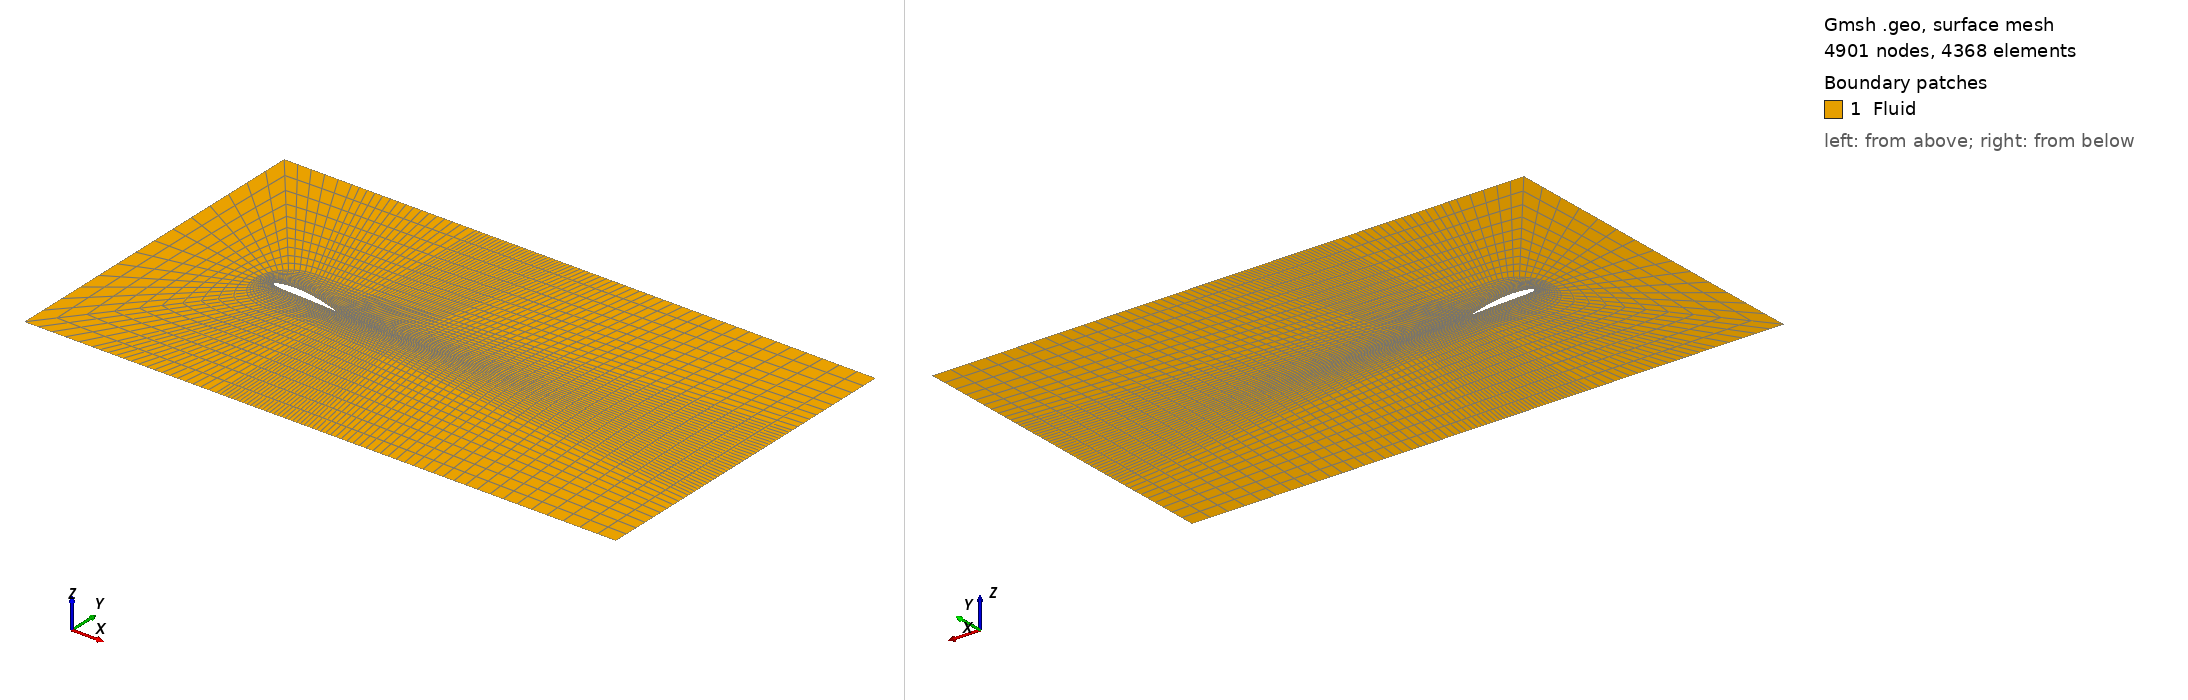

Gmsh geometry script, surface-meshed: 4901 nodes, 4368 surface elements. Boundary patches (legend numbers): 1 Fluid. Left view from above one corner, right view from below the opposite corner. Legend entries are the model's physical surfaces. The drawing asked Gmsh for element sizes between 1% and 20% of the model's largest extent; the script's own settings can give other sizes.

=== airfoil.geo (drawn) ===
// Description of airfoil
c = 1;
m = 0.04;
p = 0.4;
t = 0.12;
x_nose = -0.25;

// Description of domain
H = 2.5;// Domain height
h = 0.5; // c-curve radius
lf = 1; // Length of short field
Lf = 6; // Length of far field
Li = 2; // Length of inlet
wake_high = 2; // as fraction of h

shift = 0.1;

// Grid sizes along airfoil
n_lead = 8; // no. of points along airfoil containing leading edge
n_mid = 6;  // no. of points along center of airfoil 
n_tail = 17;  // no. of points along airfoil trailing edge 

n_norm = 17;  // no. of points normal to airfoil in inner radius
n_Norm = 11;  // no. of points normal to airfoil in outer radius
n_wake = 25;  //no. of points in the wake
n_Wake = 33;  //no. of points in the wake

//Progression ratios
p_tail = 1/1.1; // along the airfoil (1st part) containing trailing edge
p_lead = 1.2;  // along the airfoil (2nd part) containing leading edge
p_mid = 1.1;  // along the airfoil (2nd part) containing leading edge
p_norm = 1.1;  // normal to airfoil
p_Norm = 1.1;  // normal to airfoil
p_wake = 1.05; //  along the wake
p_Wake = 1.05; //  along the wake

// Local density (not used)
lc1 = 1.0;

Mesh.Smoothing = 0;

theta_tail = 80*Pi/180;
alpha = 5;

airfoil_lead_end = 20;
airfoil_mid_end = 70;

// ------------------------------------------------------------------------------------------------------------------
// ------------------------------------------------------------------------------------------------------------------
// ------------------------------------------------------------------------------------------------------------------

// Front and back of airfoil
Point(0) = {x_nose, 0., 0., lc1};
Point(200) = {c+x_nose, 0., 0., lc1};

// Airofil surface
For i In {1:199}
    
    x = (i/200)*c;
    yt = 5*t*(0.2969*Sqrt(x)-0.126*x-0.3516*x^2+0.2843*x^3-0.1036*x^4);

    If (x<p*c)
        yc = m/p^2*(2*p*(x/c)-(x/c)^2);
        dyc = 2*m/p^2*(p-x/c);
    EndIf

    If (x>=p*c)
        yc = m/(1-p)^2*(1-2*p+2*p*(x/c)-(x/c)^2);
        dyc = 2*m/(1-p)^2*(p-x/c);
    EndIf

    theta = Atan(dyc);

    xu = x - yt*Sin(theta) + x_nose;
    yu = yc + yt*Cos(theta);

    xl = x + yt*Sin(theta) + x_nose; 
    yl = yc - yt*Cos(theta);

    Point(i) = {xu, yu,  0.0 , lc1};
    Point(200+i) = {xl , yl,  0.0 , lc1};

EndFor

allPoints[] = Point "*" ;
Rotate {{0, 0, 1}, {0, 0, 0}, -alpha*Pi/180} { Point{ allPoints[] } ; }

// ------------------------------------------------------------------------------------------------------------------
// ------------------------------------------------------------------------------------------------------------------
// ------------------------------------------------------------------------------------------------------------------

// Angle between (0,0) and front corner
theta_inlet = Atan(H/Li);

// Center of inlet curve
Point(400) = {0,0,0,lc1};

// Ends of inner inlet c-curve
Point(401) = {0,h,0,lc1};
Point(402) = {-h*Cos(theta_inlet),h*Sin(theta_inlet),0,lc1};
Point(403) = {-h,0,0,lc1};
Point(404) = {-h*Cos(theta_inlet),-h*Sin(theta_inlet),0,lc1};
Point(405) = {0,-h,0,lc1};

// Other points
Point(406) = {-Li,H,0,lc1};
Point(407) = {-Li,0,0,lc1};
Point(408) = {-Li,-H,0,lc1};
Point(409) = {-1,H,0,lc1};
Point(410) = {-1,-H,0,lc1};

//Point(411) = {x_nose+c+H/Tan(theta_tail),H,0,lc1};
Point(411) = {x_nose+c+h/Tan(theta_tail),H,0,lc1};
Point(412) = {x_nose+c+h/Tan(theta_tail),h,0,lc1};
Point(413) = {x_nose+c+h/Tan(theta_tail),-h,0,lc1};
Point(414) = {x_nose+c+h/Tan(theta_tail),-H,0,lc1};

Point(415) = {x_nose+c+lf+H/Tan(theta_tail),H,0,lc1};
Point(416) = {x_nose+c+lf+h/Tan(theta_tail),h+(wake_high-1)*lf/Lf*h,0,lc1};
Point(417) = {x_nose+c+lf,-shift,0,lc1};
Point(418) = {x_nose+c+lf+h/Tan(theta_tail),-h-(wake_high-1)*lf/Lf*h,0,lc1};
Point(419) = {x_nose+c+lf+H/Tan(theta_tail),-H,0,lc1};


Point(420) = {Lf+x_nose+c,H,0,lc1};
Point(421) = {Lf+x_nose+c,wake_high*h-shift,0,lc1};
Point(422) = {Lf+x_nose+c,-shift,0,lc1};
Point(423) = {Lf+x_nose+c,-wake_high*h-shift,0,lc1};
Point(424) = {Lf+x_nose+c,-H,0,lc1};

// ------------------------------------------------------------------------------------------------------------------
// ------------------------------------------------------------------------------------------------------------------
// ------------------------------------------------------------------------------------------------------------------

// Airfoil boundaries

Line(1) = {0:airfoil_lead_end}; Transfinite Curve {1} = n_lead Using Progression p_lead;
Line(2) = {0, 201:200+airfoil_lead_end}; Transfinite Curve {2} = n_lead Using Progression p_lead;
Line(3) = {airfoil_lead_end:airfoil_mid_end}; Transfinite Curve {3} = n_mid Using Progression p_mid;
Line(4) = {200+airfoil_lead_end:200+airfoil_mid_end}; Transfinite Curve {4} = n_mid Using Progression p_mid;
Line(5) = {airfoil_mid_end:200}; Transfinite Curve {5} = n_tail Using Progression p_tail;
Line(6) = {200+airfoil_mid_end:399,200}; Transfinite Curve {6} = n_tail Using Progression p_tail;

// C-curve
Circle(7) = {403,400,402}; Transfinite Curve {7} = n_lead;
Circle(8) = {403,400,404}; Transfinite Curve {8} = n_lead;
Circle(9) = {402,400,401}; Transfinite Curve {9} = n_mid;
Circle(10) = {404,400,405}; Transfinite Curve {10} = n_mid;

// Inlet
Line(11) = {407,406}; Transfinite Curve {11} = n_lead;
Line(12) = {407,408}; Transfinite Curve {12} = n_lead;
Line(13) = {406,409}; Transfinite Curve {13} = n_mid;
Line(14) = {408,410}; Transfinite Curve {14} = n_mid;

Line(15) = {403,407}; Transfinite Curve {15} = n_Norm Using Progression p_Norm;
Line(16) = {402,406}; Transfinite Curve {16} = n_Norm Using Progression p_Norm;
Line(17) = {404,408}; Transfinite Curve {17} = n_Norm Using Progression p_Norm;
Line(18) = {401,409}; Transfinite Curve {18} = n_Norm Using Progression p_Norm;
Line(19) = {405,410}; Transfinite Curve {19} = n_Norm Using Progression p_Norm;
Line(20) = {0,403}; Transfinite Curve {20} = n_norm Using Progression p_norm;
Line(21) = {airfoil_lead_end,402}; Transfinite Curve {21} = n_norm Using Progression p_norm;
Line(22) = {200+airfoil_lead_end,404}; Transfinite Curve {22} = n_norm Using Progression p_norm;
Line(23) = {airfoil_mid_end,401}; Transfinite Curve {23} = n_norm Using Progression p_norm;
Line(24) = {200+airfoil_mid_end,405}; Transfinite Curve {24} = n_norm Using Progression p_norm;

Line(25) = {409,411}; Transfinite Curve {25} = n_tail;
Line(26) = {401,412}; Transfinite Curve {26} = n_tail;
Line(27) = {405,413}; Transfinite Curve {27} = n_tail;

Line(28) = {410,414}; Transfinite Curve {28} = n_tail;
Line(29) = {200,412}; Transfinite Curve {29} = n_norm Using Progression p_norm;
Line(30) = {200,413}; Transfinite Curve {30} = n_norm Using Progression p_norm;
Line(31) = {412,411}; Transfinite Curve {31} = n_Norm Using Progression p_Norm;

Line(32) = {413,414}; Transfinite Curve {32} = n_Norm Using Progression p_Norm;
Line(33) = {411,415}; Transfinite Curve {33} = n_wake;
Line(34) = {412,416}; Transfinite Curve {34} = n_wake;
Line(35) = {200,417}; Transfinite Curve {35} = n_wake Using Progression p_wake;
Line(36) = {413,418}; Transfinite Curve {36} = n_wake;
Line(37) = {414,419}; Transfinite Curve {37} = n_wake;


Line(38) = {417,416}; Transfinite Curve {38} = n_norm Using Progression p_Norm;
Line(39) = {417,418}; Transfinite Curve {39} = n_norm Using Progression p_Norm;
Line(40) = {416,415}; Transfinite Curve {40} = n_Norm Using Progression p_Norm;
Line(41) = {418,419}; Transfinite Curve {41} = n_Norm Using Progression p_Norm;
Line(42) = {415,420}; Transfinite Curve {42} = n_Wake Using Progression p_Wake;
Line(43) = {416,421}; Transfinite Curve {43} = n_Wake Using Progression p_Wake;

Line(44) = {417,422}; Transfinite Curve {44} = n_Wake Using Progression p_Wake;
Line(45) = {418,423}; Transfinite Curve {45} = n_Wake Using Progression p_Wake;
Line(46) = {419,424}; Transfinite Curve {46} = n_Wake Using Progression p_Wake;

Line(47) = {422,421}; Transfinite Curve {47} = n_norm;// Using Progression p_Norm;
Line(48) = {422,423}; Transfinite Curve {48} = n_norm;// Using Progression p_Norm;
Line(49) = {421,420}; Transfinite Curve {49} = n_Norm Using Progression p_Norm;
Line(50) = {423,424}; Transfinite Curve {50} = n_Norm Using Progression p_Norm;


// ------------------------------------------------------------------------------------------------------------------
// ------------------------------------------------------------------------------------------------------------------
// ------------------------------------------------------------------------------------------------------------------

// Surfaces

// Outer blocks
Line Loop(1) = {7,-21,-1,20};  Plane Surface(1) = {1};
Line Loop(2) = {-8,-20,2,22};  Plane Surface(2) = {2};
Line Loop(3) = {9,-23,-3,21};  Plane Surface(3) = {3};
Line Loop(4) = {-22,4,24,-10};  Plane Surface(4) = {4};
Line Loop(5) = {23,26,-29,-5};  Plane Surface(5) = {5};
Line Loop(6) = {6,30,-27,-24};  Plane Surface(6) = {6};

Line Loop(7) = {16,13,-18,-9};  Plane Surface(7) = {7};
Line Loop(8) = {11,-16,-7,15};  Plane Surface(8) = {8};
Line Loop(9) = {-15,8,17,-12};  Plane Surface(9) = {9};
Line Loop(10) = {-17,10,19,-14};  Plane Surface(10) = {10};
Line Loop(11) = {18,25,-31,-26};  Plane Surface(11) = {11};
Line Loop(12) = {-19,27,32,-28};  Plane Surface(12) = {12};

Line Loop(13) = {31,33,-40,-34};  Plane Surface(13) = {13};
Line Loop(14) = {29,34,-38,-35};  Plane Surface(14) = {14};

Line Loop(15) = {35,39,-36,-30};  Plane Surface(15) = {15};
Line Loop(16) = {36,41,-37,-32};  Plane Surface(16) = {16};
Line Loop(17) = {40,42,-49,-43};  Plane Surface(17) = {17};
Line Loop(18) = {43,-47,-44,38};  Plane Surface(18) = {18};

Line Loop(19) = {44,48,-45,-39};  Plane Surface(19) = {19};
Line Loop(20) = {45,50,-46,-41};  Plane Surface(20) = {20};


Transfinite Surface {1};
Transfinite Surface {2};
Transfinite Surface {3};
Transfinite Surface {4};
Transfinite Surface {5};
Transfinite Surface {6};
Transfinite Surface {7};
Transfinite Surface {8};
Transfinite Surface {9};
Transfinite Surface {10};
Transfinite Surface {11};
Transfinite Surface {12};
Transfinite Surface {13};
Transfinite Surface {14};
Transfinite Surface {15};
Transfinite Surface {16};
Transfinite Surface {17};
Transfinite Surface {18};
Transfinite Surface {19};
Transfinite Surface {20};

Recombine Surface {1};
Recombine Surface {2};
Recombine Surface {3};
Recombine Surface {4};
Recombine Surface {5};
Recombine Surface {6};
Recombine Surface {7};
Recombine Surface {8};
Recombine Surface {9};
Recombine Surface {10};
Recombine Surface {11};
Recombine Surface {12};
Recombine Surface {13};
Recombine Surface {14};
Recombine Surface {15};
Recombine Surface {16};
Recombine Surface {17};
Recombine Surface {18};
Recombine Surface {19};
Recombine Surface {20};

Physical Line("Inlet") = {11,12};
Physical Line("Outlet") = {47,48,49,50};
Physical Line("Symm") = {13,14,25,28,33,37,42,46};
Physical Line("Wall") = {1,2,3,4,5,6};
Physical Surface("Fluid") = {1, 2, 3, 4, 5, 6, 7, 8, 9, 10, 11, 12, 13, 14, 15, 16, 17, 18, 19, 20};
